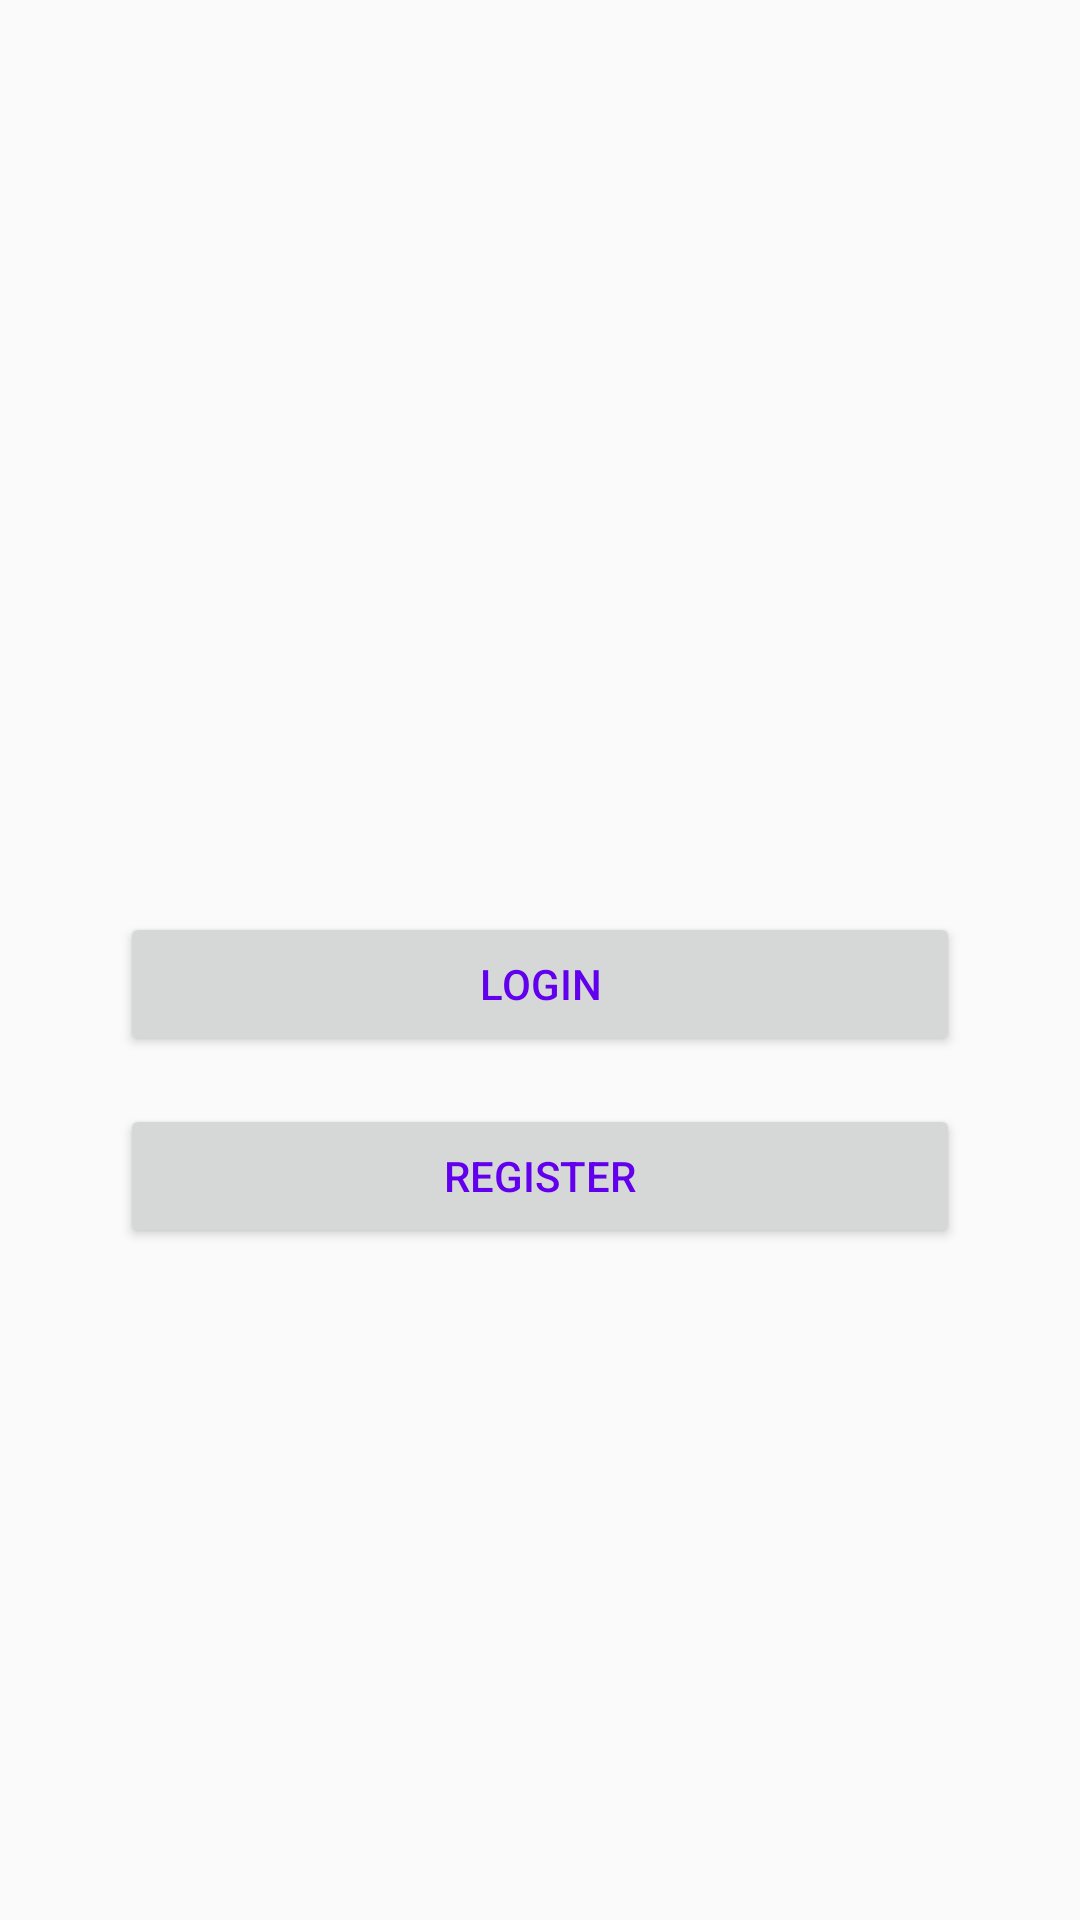

This screen was rendered from an Android layout file. Write that file and the resources it references.
<!-- AndroidManifest.xml: application theme AppTheme -->
<!-- res/layout/activity_home.xml -->
<?xml version="1.0" encoding="utf-8"?>
<androidx.constraintlayout.widget.ConstraintLayout xmlns:android="http://schemas.android.com/apk/res/android"
    xmlns:app="http://schemas.android.com/apk/res-auto"
    android:layout_width="match_parent"
    android:layout_height="match_parent">

    <androidx.constraintlayout.widget.Guideline
        android:id="@+id/vertical_guideline_end"
        android:layout_width="wrap_content"
        android:layout_height="wrap_content"
        android:orientation="vertical"
        app:layout_constraintGuide_end="32dp" />

    <androidx.constraintlayout.widget.Guideline
        android:id="@+id/vertical_guideline_begin"
        android:layout_width="wrap_content"
        android:layout_height="wrap_content"
        android:orientation="vertical"
        app:layout_constraintGuide_begin="32dp" />

    <androidx.constraintlayout.widget.Guideline
        android:id="@+id/horizontal_guideline_begin"
        android:layout_width="wrap_content"
        android:layout_height="wrap_content"
        android:orientation="horizontal"
        app:layout_constraintGuide_begin="32dp" />

    <androidx.constraintlayout.widget.Guideline
        android:id="@+id/horizontal_guideline_end"
        android:layout_width="wrap_content"
        android:layout_height="wrap_content"
        android:orientation="horizontal"
        app:layout_constraintGuide_end="32dp" />


    <Button
        android:id="@+id/login"
        android:layout_width="0dp"
        android:layout_height="wrap_content"
        android:layout_marginStart="8dp"
        android:layout_marginTop="16dp"
        android:layout_marginEnd="8dp"
        android:text="@string/login_button_text"
        android:textColor="@color/colorPrimary"
        app:layout_constraintBottom_toTopOf="@+id/horizontal_guideline_end"
        app:layout_constraintEnd_toStartOf="@+id/vertical_guideline_end"
        app:layout_constraintStart_toStartOf="@+id/vertical_guideline_begin"
        app:layout_constraintTop_toTopOf="@+id/horizontal_guideline_begin" />

    <Button
        android:id="@+id/signUp"
        android:layout_width="0dp"
        android:layout_height="wrap_content"
        android:layout_marginStart="8dp"
        android:layout_marginTop="16dp"
        android:layout_marginEnd="8dp"
        android:text="@string/create_account_text"
        android:textColor="@color/colorPrimary"
        app:layout_constraintEnd_toStartOf="@+id/vertical_guideline_end"
        app:layout_constraintStart_toStartOf="@+id/vertical_guideline_begin"
        app:layout_constraintTop_toBottomOf="@+id/login" />


</androidx.constraintlayout.widget.ConstraintLayout>
<!-- resources referenced by this layout -->
<resources>
  <color name="colorPrimary">#6200EE</color>
  <string name="create_account_text">REGISTER</string>
  <string name="login_button_text">LOGIN</string>
  <style name="AppTheme" parent="Theme.AppCompat.Light.DarkActionBar">
          
          <item name="colorPrimary">@color/colorPrimary</item>
          <item name="colorPrimaryDark">@color/colorPrimaryDark</item>
          <item name="colorAccent">@color/colorAccent</item>
      </style>
  <color name="colorPrimaryDark">#3700B3</color>
  <color name="colorAccent">#03DAC5</color>
</resources>
